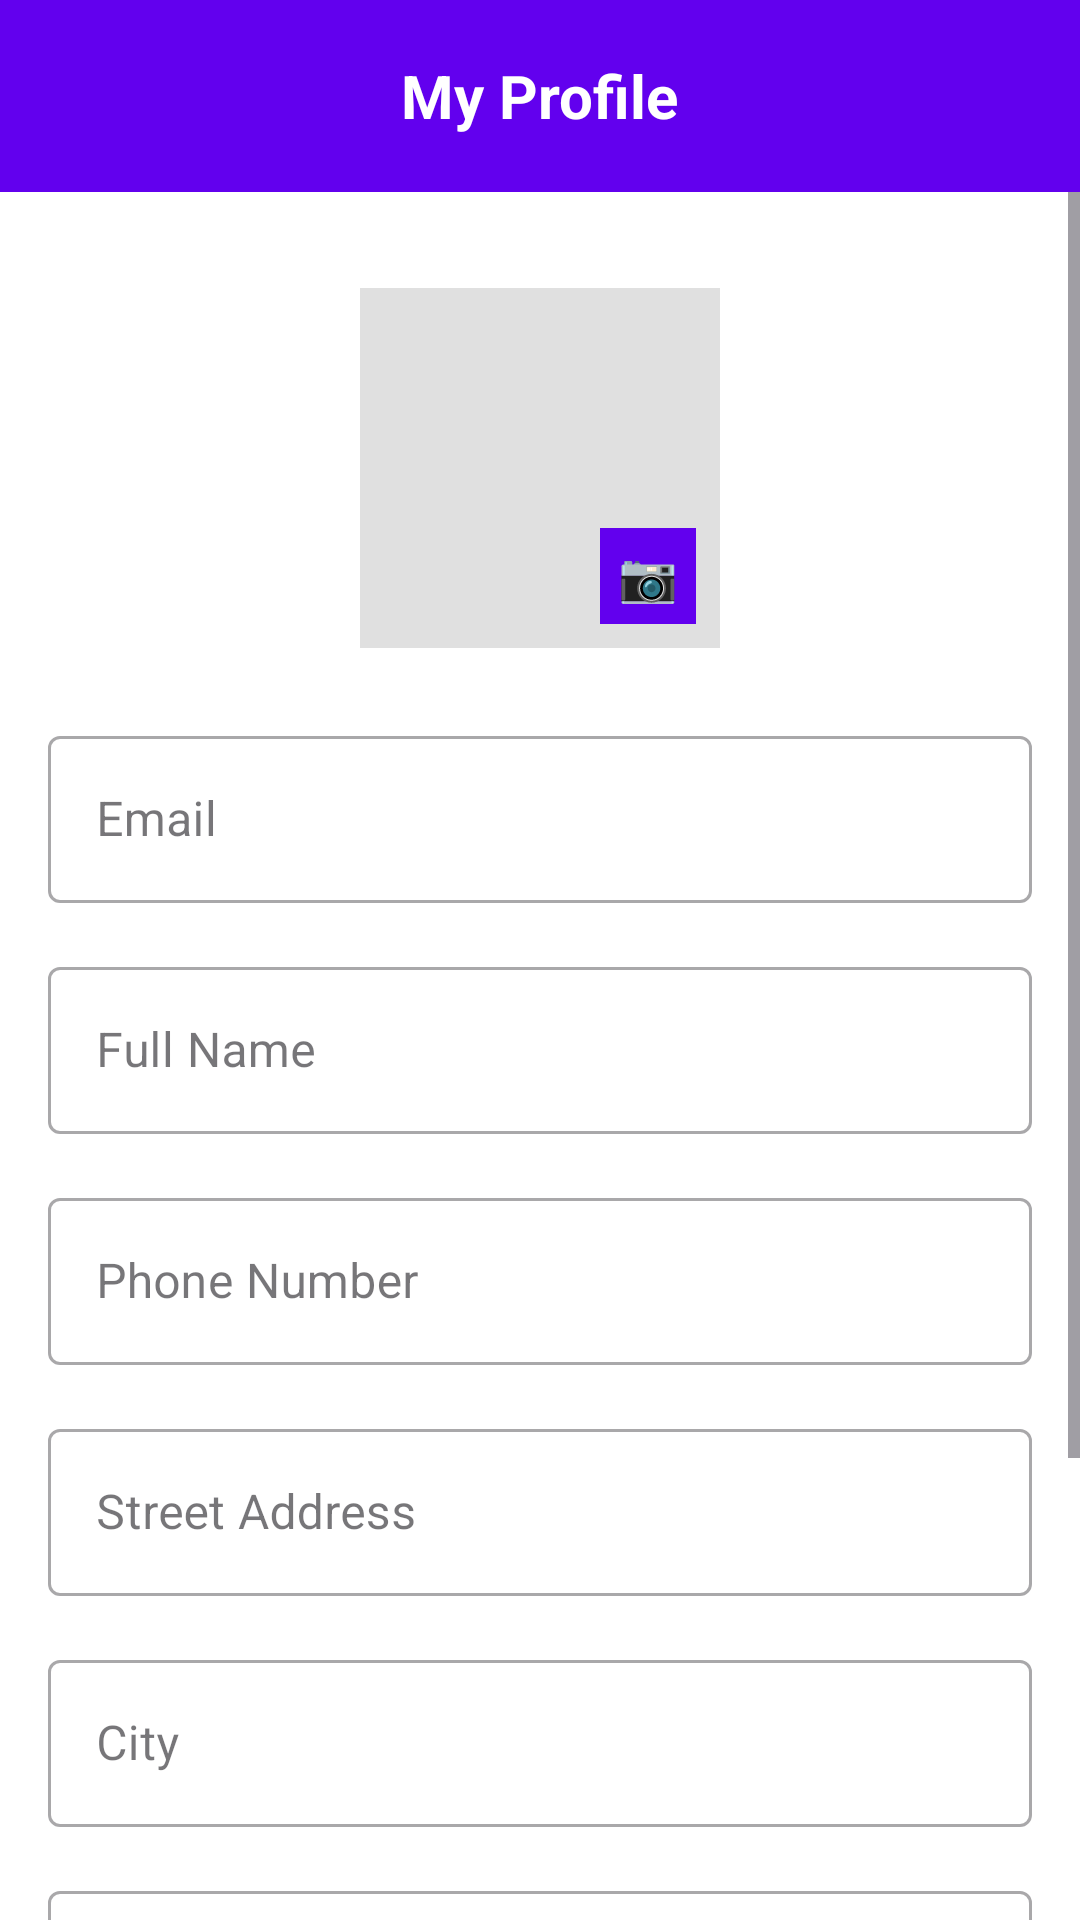

Android layout source for this screen:
<!-- AndroidManifest.xml: application theme Theme.LTMBOnlineShop -->
<!-- res/layout/activity_profile.xml -->
<?xml version="1.0" encoding="utf-8"?>
<LinearLayout xmlns:android="http://schemas.android.com/apk/res/android"
    xmlns:app="http://schemas.android.com/apk/res-auto"
    android:layout_width="match_parent"
    android:layout_height="match_parent"
    android:orientation="vertical"
    android:background="@android:color/white">

    <androidx.appcompat.widget.Toolbar
        android:id="@+id/toolbar"
        android:layout_width="match_parent"
        android:layout_height="?attr/actionBarSize"
        android:background="@color/primary_color">

        <TextView
            android:layout_width="wrap_content"
            android:layout_height="wrap_content"
            android:text="My Profile"
            android:textSize="20sp"
            android:textColor="@android:color/white"
            android:textStyle="bold"
            android:layout_gravity="center" />

    </androidx.appcompat.widget.Toolbar>

    <ScrollView
        android:layout_width="match_parent"
        android:layout_height="match_parent">

        <LinearLayout
            android:layout_width="match_parent"
            android:layout_height="wrap_content"
            android:orientation="vertical"
            android:padding="16dp">

            
            <FrameLayout
                android:layout_width="120dp"
                android:layout_height="120dp"
                android:layout_gravity="center"
                android:layout_marginTop="16dp">

                <ImageView
                    android:id="@+id/ivProfileImage"
                    android:layout_width="120dp"
                    android:layout_height="120dp"
                    android:src="@drawable/ic_profile_placeholder"
                    android:scaleType="centerCrop"
                    android:background="@color/light_gray"
                    android:clickable="true"
                    android:focusable="true" />

                
                <TextView
                    android:id="@+id/btnUploadImage"
                    android:layout_width="32dp"
                    android:layout_height="32dp"
                    android:text="📷"
                    android:textSize="16sp"
                    android:gravity="center"
                    android:background="@color/primary_color"
                    android:textColor="@android:color/white"
                    android:layout_gravity="bottom|end"
                    android:layout_margin="8dp"
                    android:clickable="true"
                    android:focusable="true" />

            </FrameLayout>

            
            <com.google.android.material.textfield.TextInputLayout
                android:layout_width="match_parent"
                android:layout_height="wrap_content"
                android:layout_marginTop="24dp"
                style="@style/Widget.MaterialComponents.TextInputLayout.OutlinedBox">

                <com.google.android.material.textfield.TextInputEditText
                    android:id="@+id/tvEmail"
                    android:layout_width="match_parent"
                    android:layout_height="wrap_content"
                    android:hint="Email"
                    android:inputType="textEmailAddress"
                    android:focusable="false"
                    android:focusableInTouchMode="false" />

            </com.google.android.material.textfield.TextInputLayout>

            
            <com.google.android.material.textfield.TextInputLayout
                android:layout_width="match_parent"
                android:layout_height="wrap_content"
                android:layout_marginTop="16dp"
                style="@style/Widget.MaterialComponents.TextInputLayout.OutlinedBox">

                <com.google.android.material.textfield.TextInputEditText
                    android:id="@+id/etName"
                    android:layout_width="match_parent"
                    android:layout_height="wrap_content"
                    android:hint="Full Name" />

            </com.google.android.material.textfield.TextInputLayout>

            
            <com.google.android.material.textfield.TextInputLayout
                android:layout_width="match_parent"
                android:layout_height="wrap_content"
                android:layout_marginTop="16dp"
                style="@style/Widget.MaterialComponents.TextInputLayout.OutlinedBox">

                <com.google.android.material.textfield.TextInputEditText
                    android:id="@+id/etPhone"
                    android:layout_width="match_parent"
                    android:layout_height="wrap_content"
                    android:hint="Phone Number"
                    android:inputType="phone" />

            </com.google.android.material.textfield.TextInputLayout>

            
            <com.google.android.material.textfield.TextInputLayout
                android:layout_width="match_parent"
                android:layout_height="wrap_content"
                android:layout_marginTop="16dp"
                style="@style/Widget.MaterialComponents.TextInputLayout.OutlinedBox">

                <com.google.android.material.textfield.TextInputEditText
                    android:id="@+id/etAddress"
                    android:layout_width="match_parent"
                    android:layout_height="wrap_content"
                    android:hint="Street Address" />

            </com.google.android.material.textfield.TextInputLayout>

            
            <com.google.android.material.textfield.TextInputLayout
                android:layout_width="match_parent"
                android:layout_height="wrap_content"
                android:layout_marginTop="16dp"
                style="@style/Widget.MaterialComponents.TextInputLayout.OutlinedBox">

                <com.google.android.material.textfield.TextInputEditText
                    android:id="@+id/etCity"
                    android:layout_width="match_parent"
                    android:layout_height="wrap_content"
                    android:hint="City" />

            </com.google.android.material.textfield.TextInputLayout>

            
            <com.google.android.material.textfield.TextInputLayout
                android:layout_width="match_parent"
                android:layout_height="wrap_content"
                android:layout_marginTop="16dp"
                style="@style/Widget.MaterialComponents.TextInputLayout.OutlinedBox">

                <com.google.android.material.textfield.TextInputEditText
                    android:id="@+id/etZipCode"
                    android:layout_width="match_parent"
                    android:layout_height="wrap_content"
                    android:hint="Zip Code"
                    android:inputType="number" />

            </com.google.android.material.textfield.TextInputLayout>

            
            <com.google.android.material.button.MaterialButton
                android:id="@+id/btnUpdate"
                android:layout_width="match_parent"
                android:layout_height="56dp"
                android:layout_marginTop="24dp"
                android:text="Update Profile"
                app:cornerRadius="8dp" />

            
            <com.google.android.material.button.MaterialButton
                android:id="@+id/btnChangePassword"
                android:layout_width="match_parent"
                android:layout_height="56dp"
                android:layout_marginTop="12dp"
                android:text="Change Password"
                style="@style/Widget.MaterialComponents.Button.OutlinedButton"
                app:cornerRadius="8dp" />

        </LinearLayout>

    </ScrollView>

</LinearLayout>
<!-- resources referenced by this layout -->
<resources>
  <color name="light_gray">#FFE0E0E0</color>
  <color name="primary_color">#FF6200EE</color>
  <style name="Theme.LTMBOnlineShop" parent="Base.Theme.LTMBOnlineShop" />
  <style name="Base.Theme.LTMBOnlineShop" parent="Theme.Material3.DayNight.NoActionBar">
          
          
      </style>
</resources>
